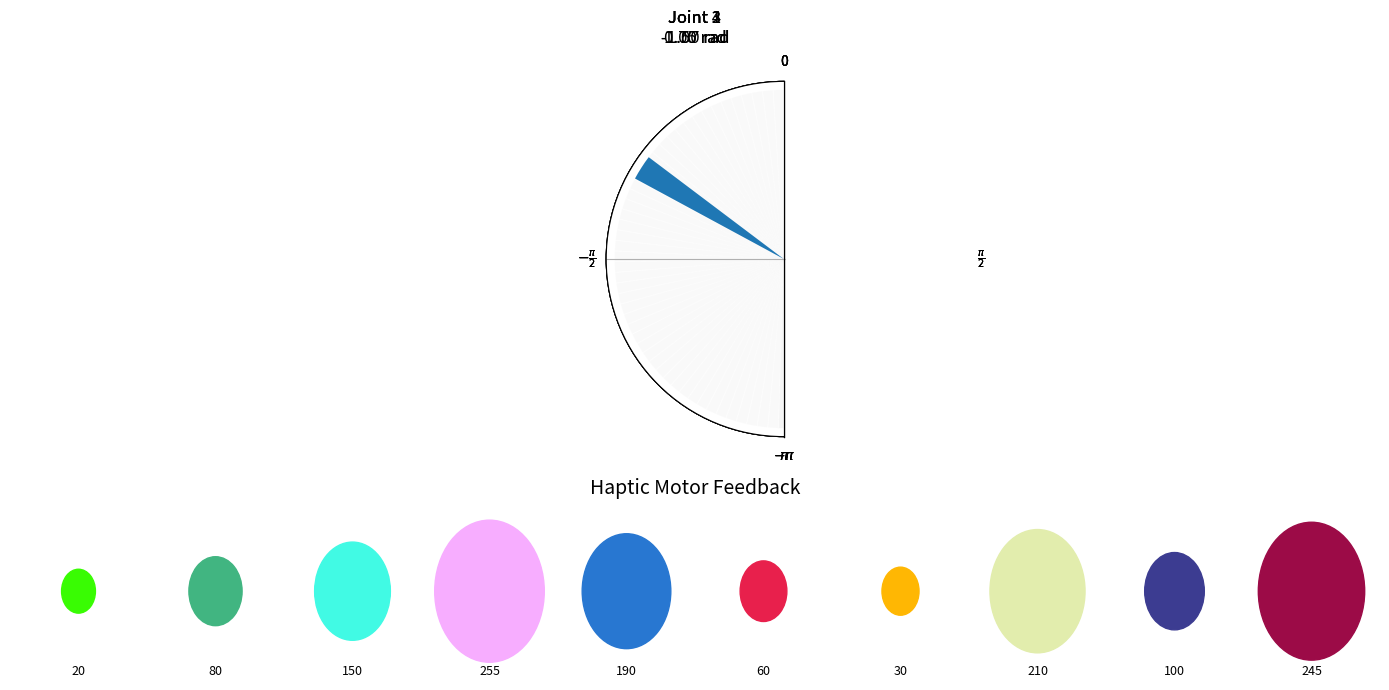

The matplotlib source for this figure:
import matplotlib.pyplot as plt
import numpy as np

# custom haptic motor colors
COLORS = [
    (57, 252, 3), (65, 181, 129), (65, 250, 228), (247, 173, 255), (40, 119, 209),
    (232, 32, 76), (255, 183, 3), (226, 237, 173), (60, 60, 145), (156, 11, 71)
]
COLORS = [(r/255, g/255, b/255) for r, g, b in COLORS]

def draw_combined_visual(joint_angles_rad, motor_values):
    """
    Draws 4 joint angle radian gauges and 10 haptic motor feedback circles.
    
    Args:
        joint_angles_rad (list of float): 4 values in radians (-π to π)
        motor_values (list of int): 10 values between 1–255
    """
    if len(joint_angles_rad) != 4:
        raise ValueError("Please provide 4 joint angles (radians).")
    if len(motor_values) != 10:
        raise ValueError("Please provide 10 haptic motor values (1–255).")

    fig = plt.figure(figsize=(14, 7))
    gs = fig.add_gridspec(2, 1, height_ratios=[2, 1])

    # --- Top: 4 Joint Angle Gauges ---
    ax_row1 = [fig.add_subplot(gs[0], projection='polar') for _ in range(4)]
    for i, (ax, angle) in enumerate(zip(ax_row1, joint_angles_rad)):
        ax.clear()
        ax.set_theta_zero_location('N')
        ax.set_theta_direction(-1)
        ax.set_rticks([])
        ax.set_xticks(np.linspace(-np.pi, np.pi, 5))
        ax.set_xticklabels([r"$-\pi$", r"$-\frac{\pi}{2}$", "0", r"$\frac{\pi}{2}$", r"$\pi$"])

        # Background arc
        ax.bar(np.linspace(-np.pi, np.pi, 100), [1]*100, width=0.06, color='#eee', alpha=0.3)
        # Current angle
        ax.bar([angle], [1], width=0.15, color='C0')
        ax.set_title(f"Joint {i+1}\n{angle:.2f} rad", va='bottom')

    # --- Bottom: 10 Haptic Motor Circles ---
    ax_haptics = fig.add_subplot(gs[1])
    ax_haptics.set_xlim(0, 10)
    ax_haptics.set_ylim(0, 1)
    ax_haptics.axis('off')
    ax_haptics.set_title("Haptic Motor Feedback", fontsize=14)

    for i, (val, color) in enumerate(zip(motor_values, COLORS)):
        radius = 0.1 + (val / 255.0) * 0.3
        circle = plt.Circle((i + 0.5, 0.5), radius, color=color)
        ax_haptics.add_patch(circle)
        ax_haptics.text(i + 0.5, 0.05, f"{val}", ha='center', va='center', fontsize=9)

    plt.tight_layout()
    plt.show()


joint_angles = [np.pi/3, -np.pi/2, 0.7, -1.0]
motor_values = [20, 80, 150, 255, 190, 60, 30, 210, 100, 245]
draw_combined_visual(joint_angles, motor_values)
